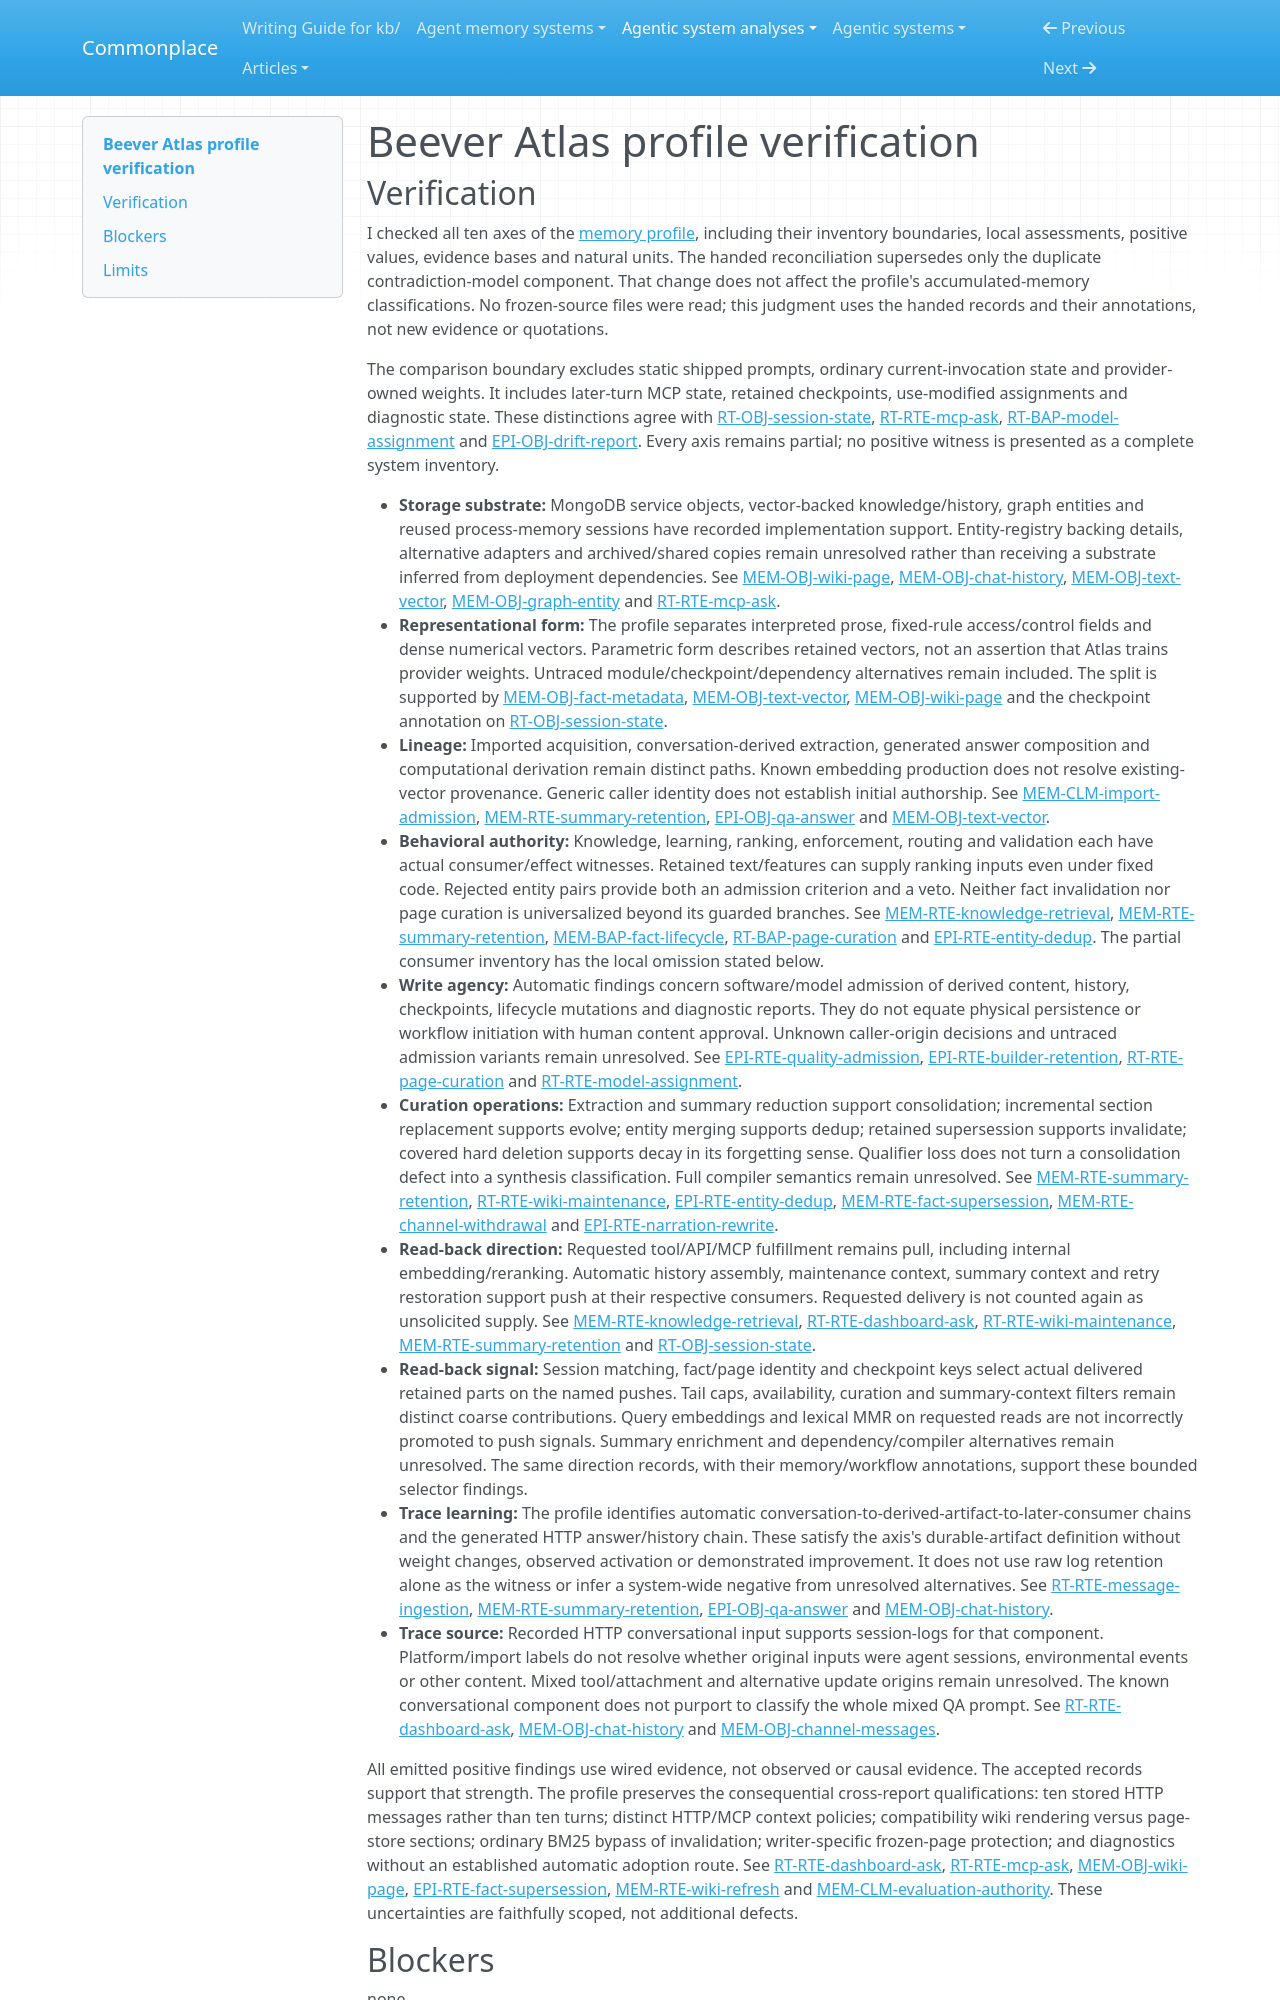

repository: zby/commonplace · page: agentic-system-analyses/retained/beever-ai--beever-atlas/profile-verification/index.html · generator: mkdocs

---
type: agentic-system-analyses/types/agentic-system-verification.md
description: "Independent verification of Beever Atlas's memory comparison against the accepted records at the frozen revision."
run-id: AAS-2026-10-15-beever-atlas-10a3512c094c-01
reviewed-boundary: "7d791af27ef4aa19644cb385c7ca24619bc4f848"
---

# Beever Atlas profile verification
